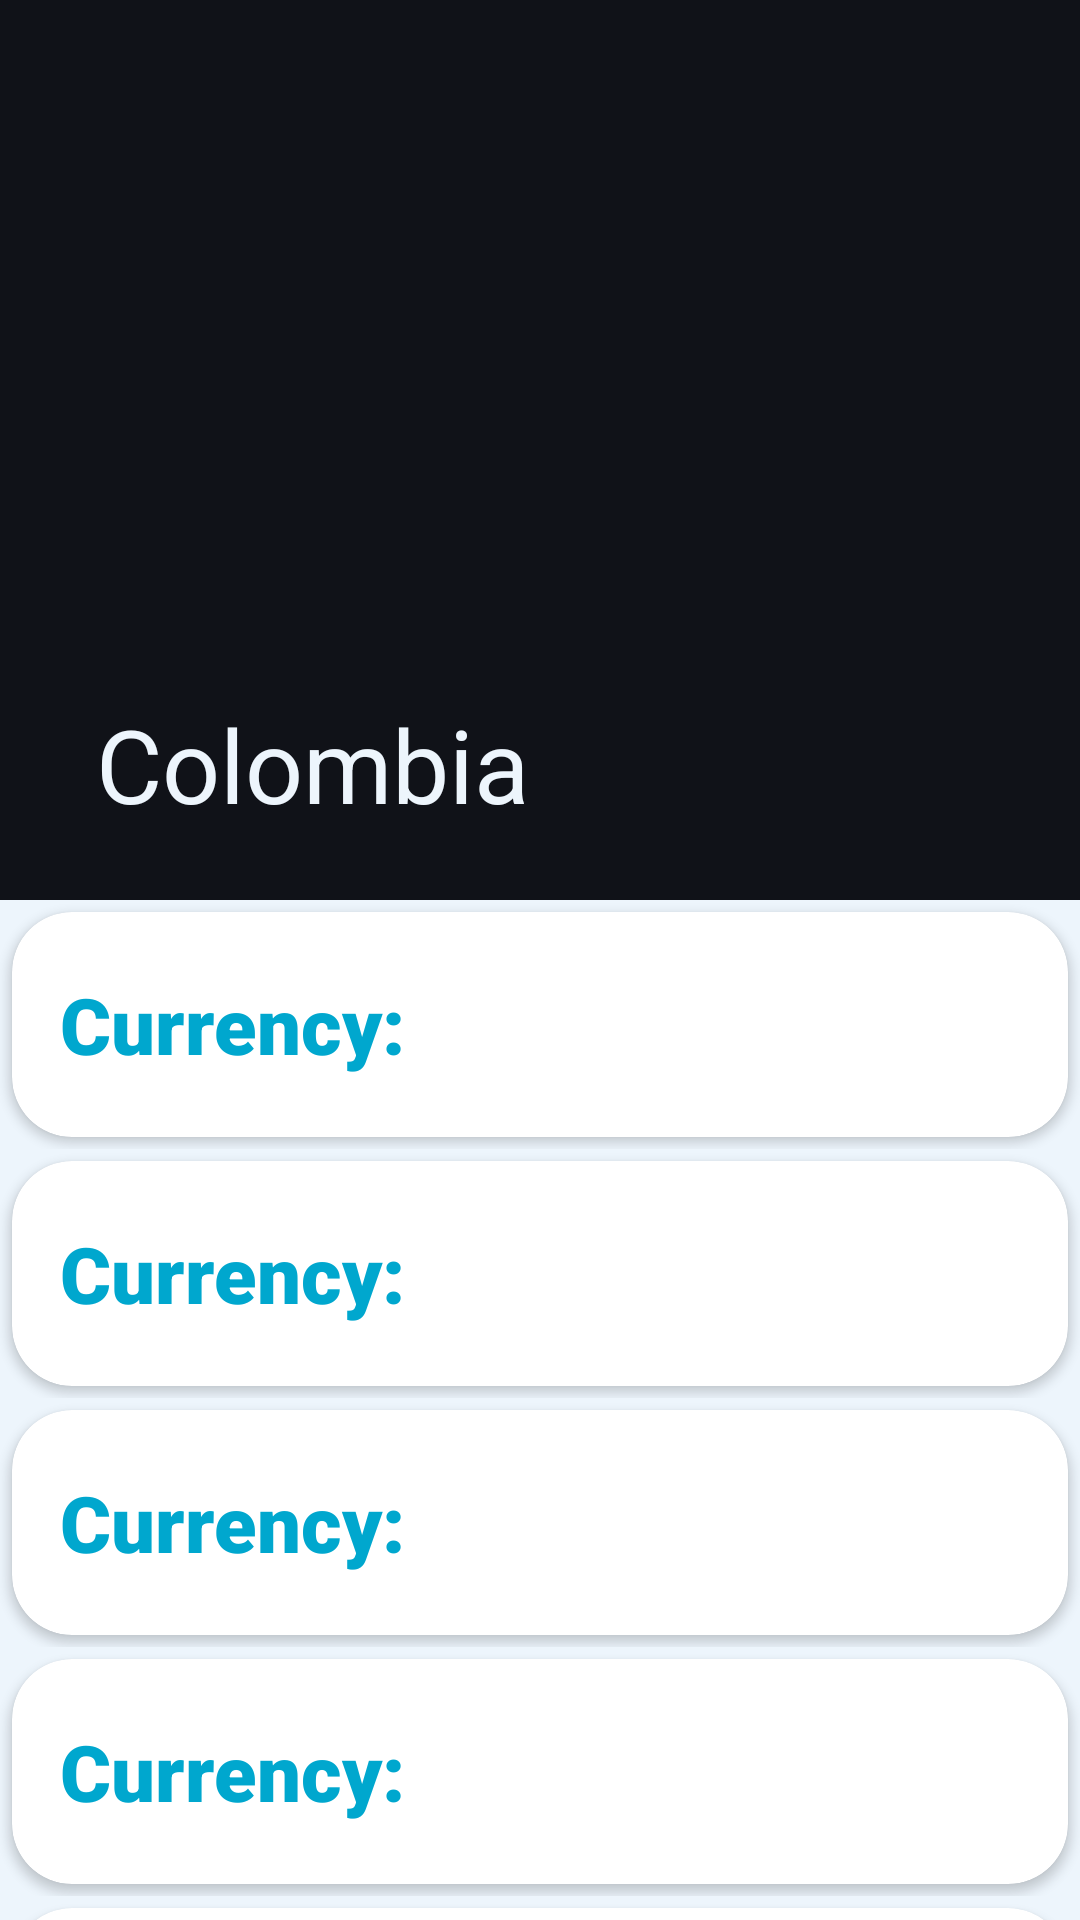

Reconstruct the res/layout file that produces this screen, plus the resources it refers to.
<!-- AndroidManifest.xml: application theme Theme.CoinApp -->
<!-- res/layout/fragment_country_detail.xml -->
<?xml version="1.0" encoding="utf-8"?>
<androidx.coordinatorlayout.widget.CoordinatorLayout xmlns:android="http://schemas.android.com/apk/res/android"
    xmlns:app="http://schemas.android.com/apk/res-auto"
    xmlns:tools="http://schemas.android.com/tools"
    android:layout_width="match_parent"
    android:layout_height="match_parent"
    android:background="@color/white"
    tools:context=".ui.countryDetailScreen.CountryDetailFragment">

    <com.google.android.material.appbar.AppBarLayout
        style="@style/Theme.AppCompat.DayNight.NoActionBar"
        android:layout_width="match_parent"
        android:layout_height="300dp"
        android:fitsSystemWindows="true">

        <com.google.android.material.appbar.CollapsingToolbarLayout
            android:id="@+id/title"
            android:layout_width="match_parent"
            android:layout_height="match_parent"
            android:background="@color/black"
            android:fitsSystemWindows="true"
            android:textAlignment="center"
            app:collapsedTitleTextColor="@color/white"
            app:contentScrim="?attr/colorPrimary"
            app:expandedTitleGravity="bottom"
            app:expandedTitleTextColor="@color/white"
            app:extraMultilineHeightEnabled="true"
            app:layout_scrollFlags="scroll|snap|exitUntilCollapsed"
            app:title="Colombia">

            <ImageView
                android:id="@+id/background"
                android:layout_width="match_parent"
                android:layout_height="match_parent"
                android:alpha="0.6" />

            <Toolbar
                android:layout_width="match_parent"
                android:layout_height="?attr/actionBarSize"
                app:layout_collapseMode="pin" />

        </com.google.android.material.appbar.CollapsingToolbarLayout>
    </com.google.android.material.appbar.AppBarLayout>

    <androidx.core.widget.NestedScrollView
        android:layout_width="match_parent"
        android:layout_height="match_parent"
        app:layout_behavior="com.google.android.material.appbar.AppBarLayout$ScrollingViewBehavior">

        <androidx.appcompat.widget.LinearLayoutCompat
            android:layout_width="match_parent"
            android:layout_height="wrap_content"
            android:orientation="vertical"
            android:fitsSystemWindows="true">

            <include
                android:id="@+id/code"
                layout="@layout/contry_detail_item_card" />

            <include
                android:id="@+id/currency"
                layout="@layout/contry_detail_item_card"
                app:layout_constraintTop_toBottomOf="@id/code"
                app:layout_constraintEnd_toEndOf="parent"
                app:layout_constraintStart_toStartOf="parent"/>

            <include
                android:id="@+id/continent"
                layout="@layout/contry_detail_item_card"
                app:layout_constraintTop_toBottomOf="@id/currency"
                app:layout_constraintEnd_toEndOf="parent"
                app:layout_constraintStart_toStartOf="parent"/>

            <include
                android:id="@+id/languages"
                layout="@layout/contry_detail_item_card"
                app:layout_constraintTop_toBottomOf="@id/continent"
                app:layout_constraintEnd_toEndOf="parent"
                app:layout_constraintStart_toStartOf="parent"/>

            <include
                android:id="@+id/capital"
                layout="@layout/contry_detail_item_card"
                app:layout_constraintTop_toBottomOf="@id/languages"
                app:layout_constraintEnd_toEndOf="parent"
                app:layout_constraintStart_toStartOf="parent"/>

        </androidx.appcompat.widget.LinearLayoutCompat>

    </androidx.core.widget.NestedScrollView>

</androidx.coordinatorlayout.widget.CoordinatorLayout>
<!-- res/layout/contry_detail_item_card.xml (included above) -->
<?xml version="1.0" encoding="utf-8"?>
<androidx.constraintlayout.widget.ConstraintLayout xmlns:android="http://schemas.android.com/apk/res/android"
    xmlns:app="http://schemas.android.com/apk/res-auto"
    android:layout_width="match_parent"
    android:layout_height="wrap_content">

    <androidx.cardview.widget.CardView
        android:id="@+id/card"
        style="@style/CardView.Light"
        android:layout_width="match_parent"
        android:layout_height="wrap_content"
        android:layout_margin="4dp"
        android:background="@color/white"
        app:cardCornerRadius="20dp"
        app:layout_constraintBottom_toBottomOf="parent"
        app:layout_constraintEnd_toEndOf="parent"
        app:layout_constraintStart_toStartOf="parent"
        app:layout_constraintTop_toTopOf="parent">

        <androidx.constraintlayout.widget.ConstraintLayout
            android:layout_width="match_parent"
            android:layout_height="wrap_content"
            android:layout_marginHorizontal="16dp"
            android:layout_marginVertical="20dp">

            <TextView
                android:id="@+id/title"
                android:layout_width="wrap_content"
                android:layout_height="wrap_content"
                android:fontFamily="sans-serif-black"
                android:text="@string/currency"
                android:textColor="@color/primary"
                android:textSize="26sp"
                android:textStyle="bold"
                app:layout_constraintStart_toStartOf="parent"
                app:layout_constraintTop_toTopOf="parent" />

            <TextView
                android:id="@+id/descriptionTxt"
                android:layout_width="0dp"
                android:layout_height="wrap_content"
                android:layout_marginStart="10dp"
                android:textColor="@color/black"
                android:textSize="26sp"
                app:layout_constraintEnd_toEndOf="parent"
                app:layout_constraintStart_toEndOf="@+id/title"
                app:layout_constraintTop_toTopOf="@+id/title" />
        </androidx.constraintlayout.widget.ConstraintLayout>

    </androidx.cardview.widget.CardView>

</androidx.constraintlayout.widget.ConstraintLayout>
<!-- resources referenced by this layout -->
<resources>
  <color name="black">#101218</color>
  <color name="primary">#00A7CE</color>
  <color name="white">#edf5fc</color>
  <string name="currency">Currency:</string>
  <style name="Theme.CoinApp" parent="Theme.MaterialComponents.NoActionBar.Bridge">
          
          <item name="colorPrimary">@color/primary</item>
          <item name="colorPrimaryVariant">@color/primary_accent</item>
          <item name="colorOnPrimary">@color/white</item>
          <item name="android:textColorPrimary">@color/white</item>
          
          <item name="colorSecondary">@color/secondary</item>
          <item name="colorSecondaryVariant">@color/secondary_accent</item>
          <item name="colorOnSecondary">@color/primary_dark</item>
          
          
          <item name="android:windowTranslucentStatus">true</item>
          <item name="android:windowTranslucentNavigation">true</item>
      </style>
  <color name="primary_accent">#6BA8C7</color>
  <color name="secondary">#1DD3B0</color>
  <color name="secondary_accent">#6FEBD3</color>
  <color name="primary_dark">#011627</color>
</resources>
